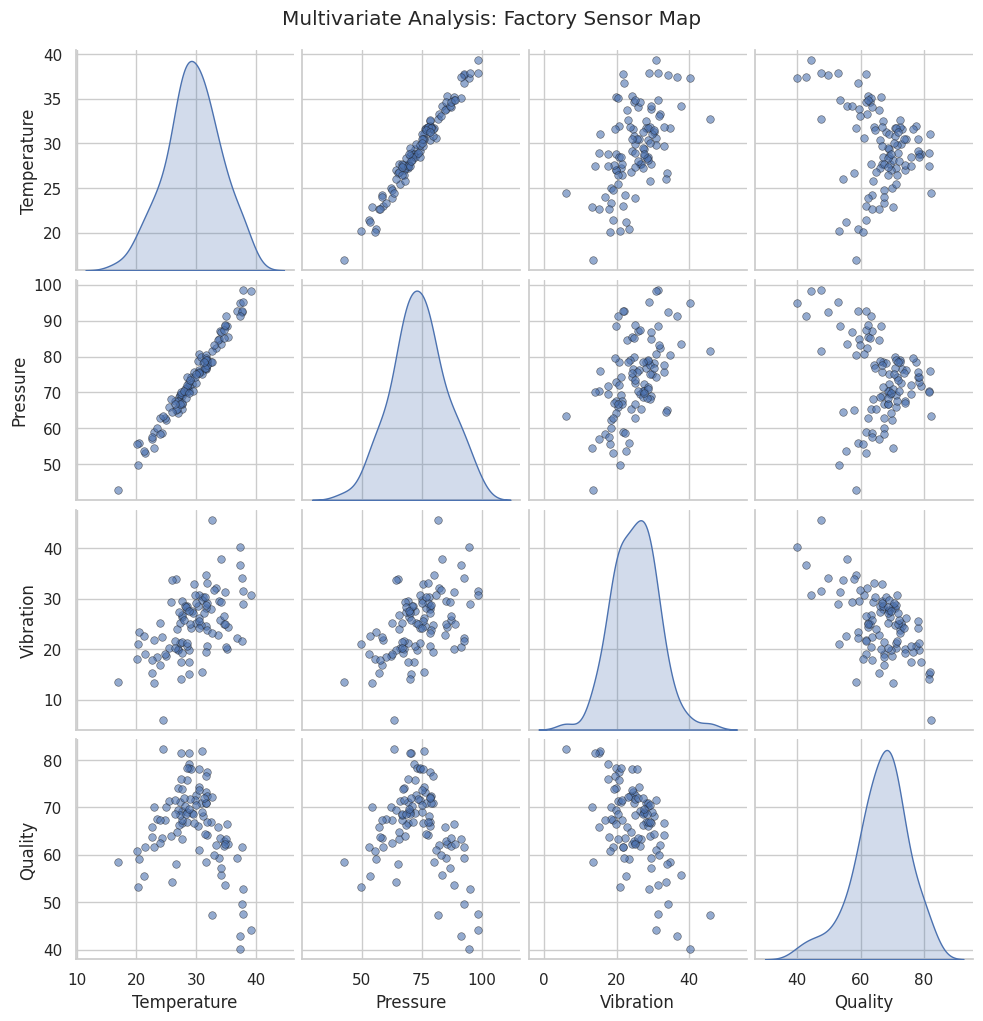

Recreate this plot in Python.
import pandas as pd
import numpy as np
import seaborn as sns
import matplotlib.pyplot as plt

# 1. 제조 현장 가상 데이터 생성 (다변량 시나리오)
# - Temperature: 가열 온도
# - Pressure: 내부 압력 (온도와 강한 양의 상관관계)
# - Vibration: 설비 진동 (온도가 너무 높을 때 불규칙하게 상승)
# - Quality_Score: 최종 품질 점수 (압력과 진동에 의해 결정됨)

np.random.seed(42)
n_samples = 100

temp = np.random.normal(30, 5, n_samples)
# 압력은 온도에 2.5배 비례하고 약간의 노이즈가 섞인다 (양의 상관관계).
pressure = 2.5 * temp + np.random.normal(0, 2, n_samples)
# 진동은 온도와 약한 상관관계가 있으나 대체로 독립적이다.
vibration = 0.5 * temp + np.random.normal(10, 5, n_samples)
# 품질 점수는 압력이 적당하고 진동이 낮을수록 높다 (복합 관계).
quality_score = 100 - (abs(pressure - 75) + vibration) + np.random.normal(0, 2, n_samples)

# 데이터프레임으로 변환한다.
df = pd.DataFrame({
    'Temperature': temp,
    'Pressure': pressure,
    'Vibration': vibration,
    'Quality': quality_score
})

# 2. 다변량 상관분석 시각화 (Pair Plot)
# 모든 변수 간의 관계를 바둑판 형태로 한꺼번에 그린다.
# 대각선은 각 데이터의 분포를, 나머지는 두 데이터 간의 산점도를 보여준다.
sns.set_theme(style="whitegrid")
g = sns.pairplot(df, diag_kind='kde', plot_kws={'alpha': 0.6, 's': 30, 'edgecolor': 'k'})
g.fig.suptitle("Multivariate Analysis: Factory Sensor Map", y=1.02)

plt.show()

# 3. 상관계수 행렬(Correlation Matrix) 출력
# 숫자로 된 '궁합 지도'를 출력하여 정량적으로 확인한다.
print("--- [센서 간 상관계수 행렬] ---")
print(df.corr().round(2))

# 4. 분석 결과 해석
print("\n--- [데이터 분석 결과 보고서] ---")
print("1. 온도(Temperature)와 압력(Pressure)은 1.0에 가까운 아주 강력한 양의 상관관계를 보인다.")
print("2. 품질(Quality)은 압력 및 진동과 복합적으로 연결되어 있어 단순한 직선보다 복잡한 분포를 가진다.")
print("3. 이처럼 얽혀 있는 관계는 딥러닝 모델에 넣었을 때 비로소 '진짜 불량 원인'을 찾아낼 수 있다.")

print("\n[팁] 이 도구를 활용해 수십 개의 센서 중 '함께 움직이는 그룹'을 찾아내는 것만으로도")
print("분석의 절반은 성공이다!")
